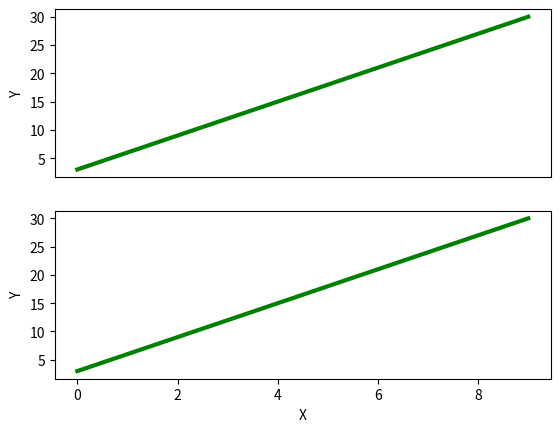

Generate this figure with matplotlib:
import matplotlib.pyplot as plt
import numpy as np

x1 = np.array([i for i in range(0, 10)])
y1 = 3 * x1 + 3

x2 = np.array([i for i in range(20, 30)])
y2 = 3 * x2 + 2

ax1 = plt.subplot2grid((2, 1), (0, 0), 1, 1)
ax1.plot(x1, y1, c='g', linewidth=3)
ax1.xaxis.set_visible(False)
plt.xlabel("X")
plt.ylabel("Y")

ax2 = plt.subplot2grid((2, 1), (1, 0), 1, 1, sharex=ax1)
ax2.plot(x1, y1, c='g', linewidth=3)
plt.xlabel("X")
plt.ylabel("Y")

plt.show()